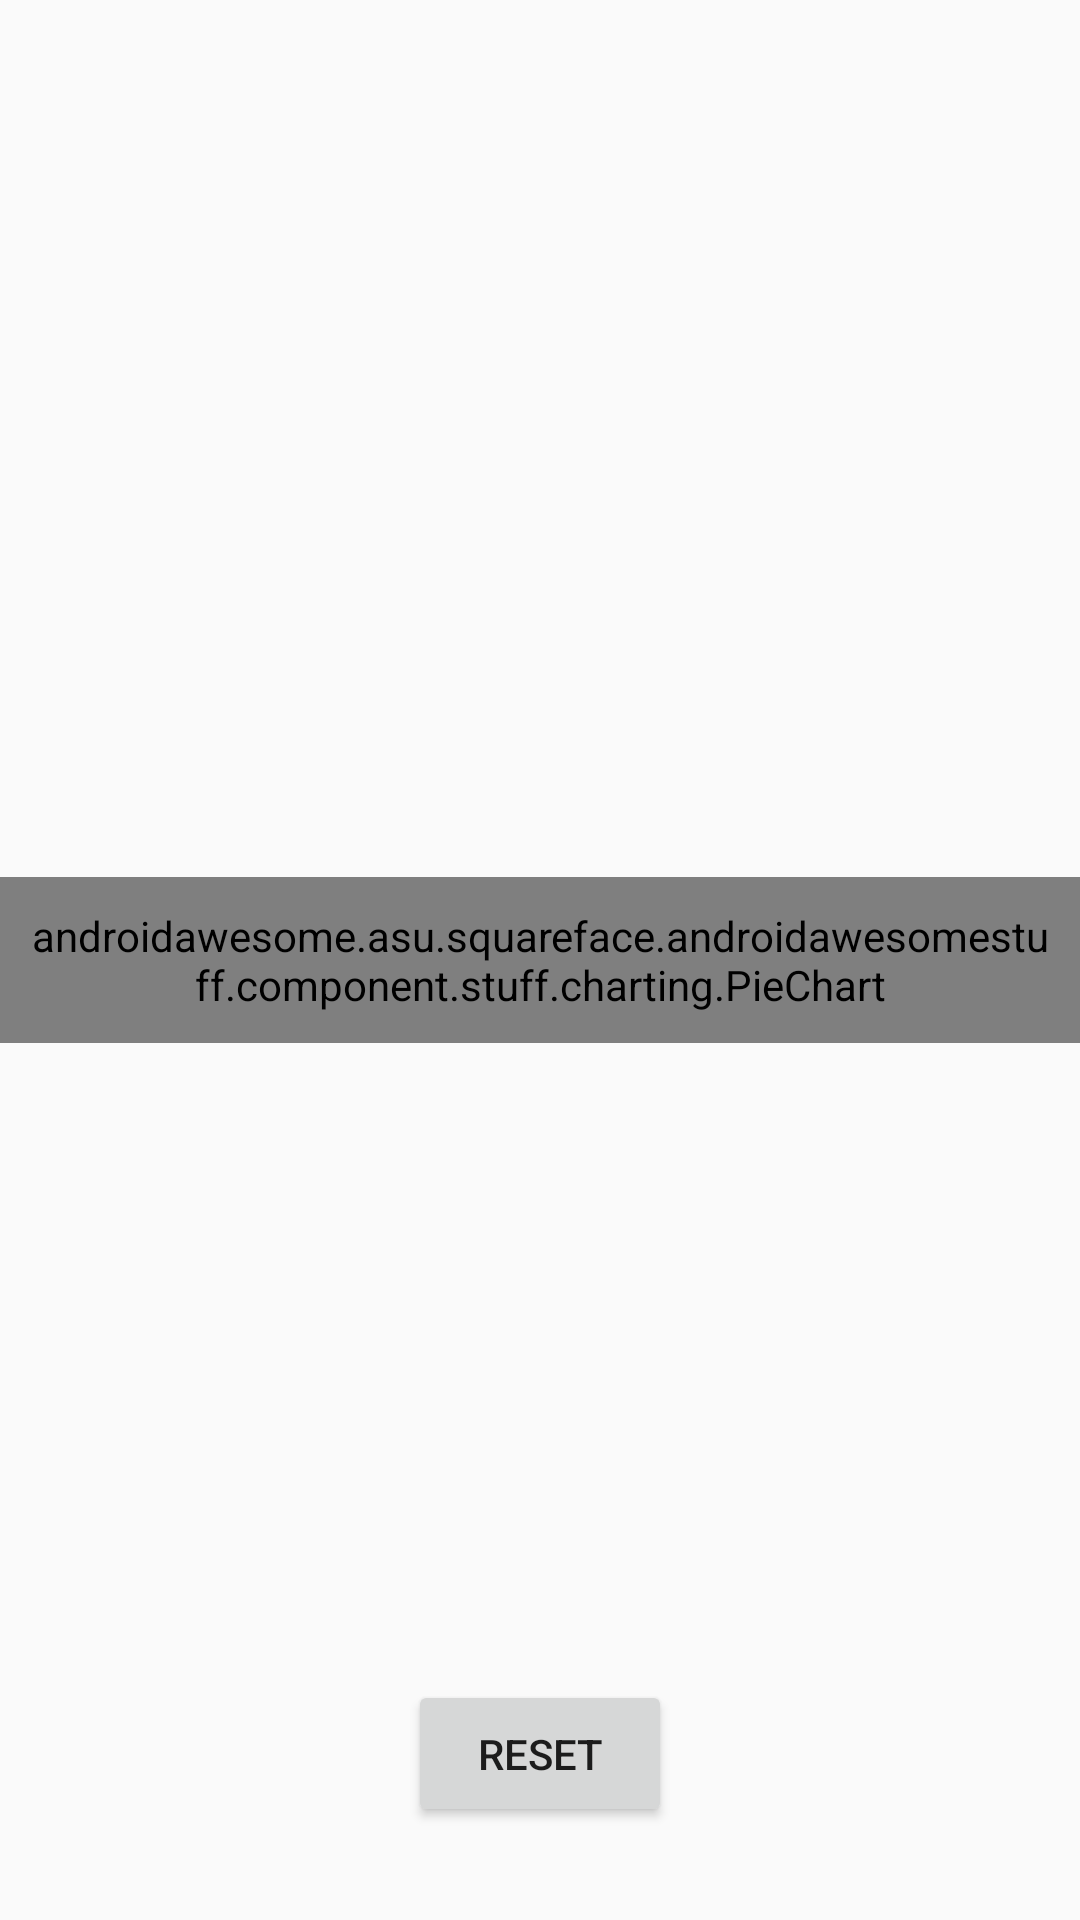

Reconstruct the res/layout file that produces this screen, plus the resources it refers to.
<!-- AndroidManifest.xml: application theme AppTheme -->
<!-- res/layout/activity_pie_chart.xml -->
<?xml version="1.0" encoding="utf-8"?>
<RelativeLayout xmlns:android="http://schemas.android.com/apk/res/android"
    xmlns:custom="http://schemas.android.com/apk/res/androidawesome.asu.squareface.androidawesomestuff"
    android:orientation="vertical" android:layout_width="match_parent"
    android:layout_height="match_parent">

    <androidawesome.asu.squareface.androidawesomestuff.component.stuff.charting.PieChart
        android:id="@+id/Pie"
        android:layout_width="match_parent"
        android:layout_height="wrap_content"
        android:layout_centerInParent="true"
        android:padding="10dp"
        custom:showText="true"
        custom:labelHeight="20dp"
        custom:labelWidth="110dp"
        custom:labelY="85dp"
        custom:labelPosition="right"
        custom:highlightStrength="1.12"
        android:background="@android:color/white"
        custom:pieRotation="0"
        custom:labelColor="@android:color/black"
        custom:autoCenterPointerInSlice="true"
        custom:pointerRadius="4dp"
        />
    <Button
        android:text="Reset"
        android:layout_width="wrap_content"
        android:layout_height="wrap_content"
        android:padding="15dp"
        android:layout_margin="31dp"
        android:layout_centerHorizontal="true"
        android:layout_alignParentBottom="true"
        android:onClick="resetPieChart"/>
</RelativeLayout>
<!-- resources referenced by this layout -->
<resources>
  <style name="AppTheme" parent="Theme.AppCompat.Light.DarkActionBar">
          
          <item name="colorPrimary">@color/cyan_500</item>
          <item name="colorPrimaryDark">@color/cyan_700</item>
          <item name="colorAccent">@color/cyan_700</item>
      </style>
  <color name="cyan_500">#00BCD4</color>
  <color name="cyan_700">#0097A7</color>
</resources>
